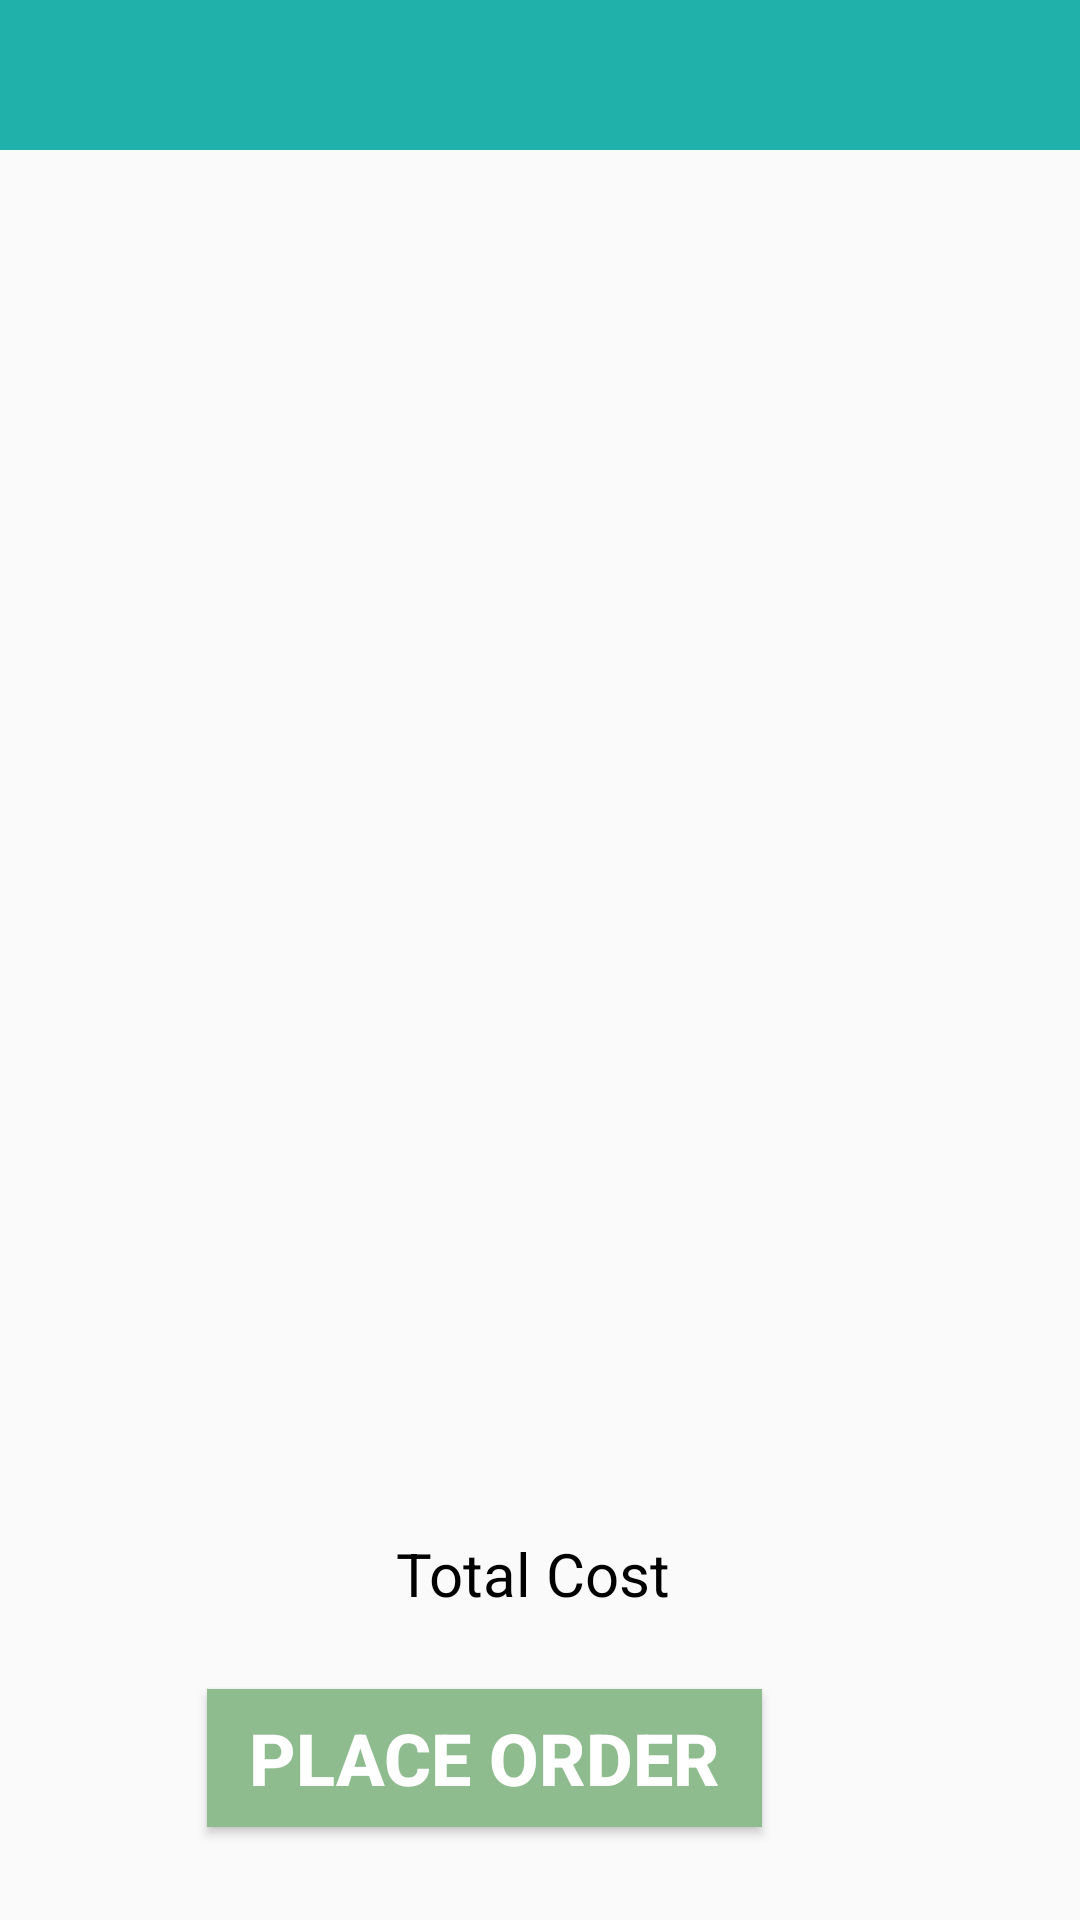

Produce the Android XML layout that renders to this screen, including the resource entries it uses.
<!-- AndroidManifest.xml: application theme Theme.Hunger_Saviour -->
<!-- res/layout/activity_cart.xml -->
<?xml version="1.0" encoding="utf-8"?>
<RelativeLayout xmlns:android="http://schemas.android.com/apk/res/android"
    xmlns:app="http://schemas.android.com/apk/res-auto"
    xmlns:tools="http://schemas.android.com/tools"
    android:layout_width="match_parent"
    android:layout_height="match_parent"
    tools:context=".Cart.CartActivity">

        <RelativeLayout
            android:id="@+id/r11"
            android:layout_width="match_parent"
            android:layout_height="50dp"
            android:background="#20B2AA"
            android:layout_alignParentTop="true">
            <ImageView
                android:id="@+id/profile_back_button"
                android:layout_width="wrap_content"
                android:layout_height="match_parent"
                android:onClick="Go_Back"
                android:padding="5dp"
                android:src="@drawable/back_buttn" />


        </RelativeLayout>















    <androidx.recyclerview.widget.RecyclerView
        android:id="@+id/cart_list"
        android:layout_width="match_parent"
        android:layout_height="558dp"
        android:layout_above="@+id/placeorder"
        android:layout_below="@+id/r11"
        android:layout_marginBottom="46dp">

    </androidx.recyclerview.widget.RecyclerView>

    <TextView
        android:id="@+id/total_price"
        android:layout_width="match_parent"
        android:layout_height="53dp"
        android:layout_alignParentBottom="true"
        android:layout_marginTop="50dp"
        android:layout_marginBottom="76dp"
        android:gravity="center_horizontal"
        android:text="Total Cost "
        android:textAlignment="center"
        android:textColor="@color/black"
        android:textSize="20dp" />

    <Button
        android:id="@+id/placeorder"
        android:layout_width="185dp"
        android:layout_height="46dp"
        android:layout_alignParentEnd="true"
        android:layout_alignParentRight="true"
        android:layout_alignParentBottom="true"
        android:layout_gravity="center"
        android:layout_marginTop="15dp"
        android:layout_marginEnd="106dp"
        android:layout_marginRight="106dp"
        android:layout_marginBottom="31dp"
        android:background="@color/darkSeaGreen"
        android:text="Place Order"
        android:textColor="@android:color/white"
        android:textSize="24dp"
        android:textStyle="bold" />
</RelativeLayout>
<!-- resources referenced by this layout -->
<resources>
  <color name="black">#FF000000</color>
  <color name="colorPrimaryDark">#3700B3</color>
  <color name="darkSeaGreen">#8FBC8F</color>
  <style name="Theme.Hunger_Saviour" parent="Theme.MaterialComponents.DayNight.NoActionBar.Bridge">
          
  
          <item name="colorPrimary">@color/purple_500</item>
          <item name="colorPrimaryVariant">@color/purple_700</item>
          <item name="colorOnPrimary">@color/white</item>
          
          <item name="colorSecondary">@color/teal_200</item>
          <item name="colorSecondaryVariant">@color/teal_700</item>
          <item name="colorOnSecondary">@color/black</item>
      </style>
  
      //menu style
  <color name="purple_500">#FF6200EE</color>
  <color name="purple_700">#FF3700B3</color>
  <color name="white">#FFFFFFFF</color>
  <color name="teal_200">#FF03DAC5</color>
  <color name="teal_700">#FF018786</color>
</resources>
